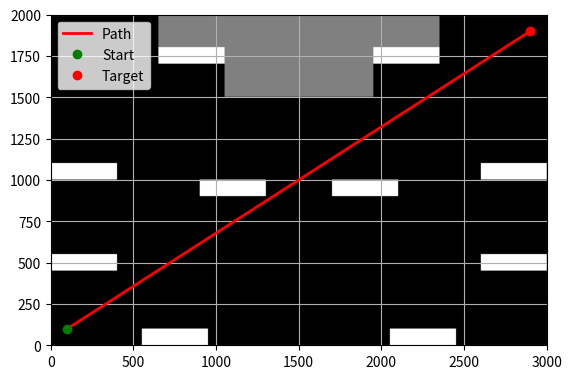

Reproduce this figure in Python.
from math import sqrt
import random
import numpy as np
import matplotlib.pyplot as plt

class Position():
    def __init__(self, x, y, theta=0):
        self.x = x
        self.y = y
        self.theta = theta

class Pathfinder():
    def __init__(self, start=Position(100,100), target=Position(2900, 1900), map_size=[3000, 2000]):
        self.start = start
        self.target = target
        self.map_size = map_size
        self.obstacle_map = np.zeros((map_size[1], map_size[0]), dtype='int32')
        
        self.add_stack(Position(900, 900), Position(1300, 1000))
        self.add_stack(Position(1700, 900), Position(2100, 1000))
        self.add_stack(Position(1950, 1700), Position(2350, 1800))
        self.add_stack(Position(650, 1700), Position(1050, 1800))
        self.add_stack(Position(550, 0), Position(950, 100))
        self.add_stack(Position(2050, 0), Position(2450, 100))
        self.add_stack(Position(2600, 450), Position(2999, 550))
        self.add_stack(Position(0, 450), Position(400, 550))
        self.add_stack(Position(2600, 1000), Position(2999, 1100))
        self.add_stack(Position(0, 1000), Position(400, 1100))
        
        self.add_obstacle(Position(650, 1800), Position(2350, 1999))
        self.add_obstacle(Position(1050, 1500), Position(1950, 1800))
        
        
        
    def set_start_target(self, start: Position, target: Position):
        self.start = start
        self.target = target
        
    def distance(self, node1: Position, node2: Position):
        return int(sqrt((node1.x - node2.x)**2+(node1.y - node2.y)**2))
    
    def add_stack(self, pos1: Position, pos2: Position):
        self.obstacle_map[pos1.y:pos2.y, pos1.x:pos2.x] = 2
        
    def add_obstacle(self, pos1: Position, pos2: Position):
        self.obstacle_map[pos1.y:pos2.y, pos1.x:pos2.x] = 1

    def collission(self, node1: Position, node2: Position):
        distance = self.distance(node1, node2)
        for i in range(distance):
            t = i / distance
            x = int(node1.x + t * (node2.x - node1.x))
            y = int(node1.y + t * (node2.y - node1.y))
                        
            if self.obstacle_map[y, x] != 0:
                return True
            
        return False
    
    def plan(self):    
        path = []
            
        if not self.collission(self.start, self.target): return None
        
        possibilities = []
        while(len(possibilities) < 100):
            pos = Position(random.randint(0, 2999), random.randint(0, 1999))
            if not self.collission(self.start, pos) and not self.collission(pos, self.target):
                possibilities.append(pos)
                
        best_pos = [0, 9999]
        for x in possibilities:
            dist = self.distance(self.start, x) + self.distance(x, self.target)
            # print("Possibility: x=" + str(x.x) + ", y=" + str(x.y) + ", dist=" + str(dist))
            if dist < best_pos[1]:
                best_pos[0] = possibilities.index(x)
                best_pos[1] = dist
        
        # print("Best possibility: " + str(best_pos[0]))
        
        return possibilities[best_pos[0]]
    
    def display(self, path: list[Position]):
        plt.imshow(self.obstacle_map, cmap='gray', origin='lower')
        
        # Zwischenstep
        if path is not None:
            plt.plot([self.target.x, path.x, self.start.x], [self.target.y, path.y, self.start.y], '-r', linewidth=2, label='Path')  # Finalen Pfad in Rot zeichnen
            plt.plot(path.x, path.y, 'bo', label='Step')
        else: 
            plt.plot([self.target.x, self.start.x], [self.target.y, self.start.y], '-r', linewidth=2, label='Path')  # Finalen Pfad in Rot zeichnen
    
        # Start- und Zielpunkte
        plt.plot(self.start.x, self.start.y, 'go', label='Start')
        plt.plot(self.target.x, self.target.y, 'ro', label='Target')

        # Plot-Anpassungen
        plt.xlim(0, self.map_size[0])
        plt.ylim(0, self.map_size[1])
        plt.legend()
        plt.grid(True)
        plt.show()
        
    def proccess(self) -> None:
        path = self.plan()
        self.display(path)

pathfinder = Pathfinder()
pathfinder.proccess()
